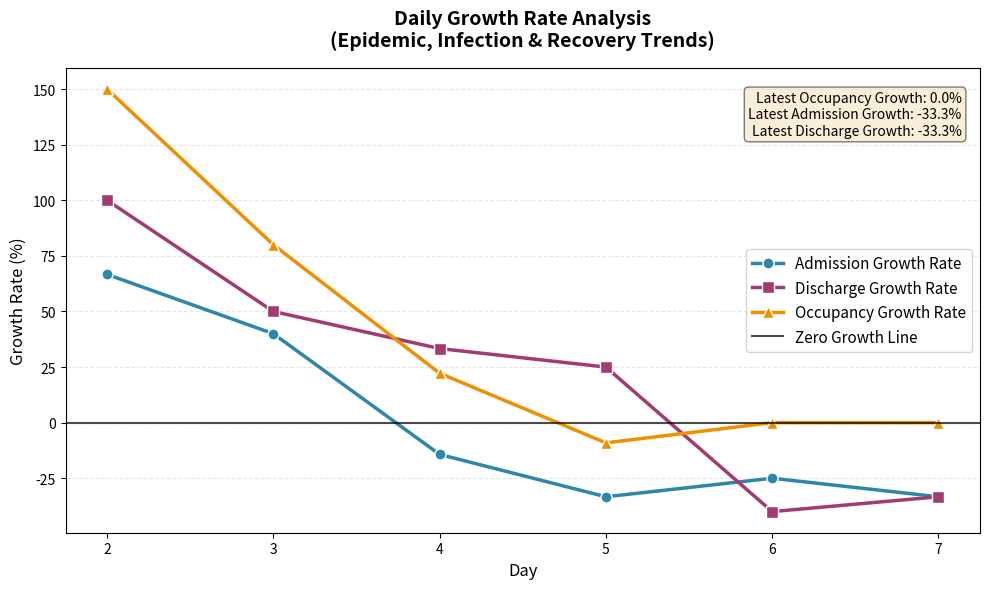

Write the Python code that produced this figure.
import matplotlib.pyplot as plt

def calculate_ward_occupancy(admission, discharge):
    ward_occupancy = []
    current_occupancy = 0
    for i in range(len(admission)):
        current_occupancy += admission[i] - discharge[i]
        ward_occupancy.append(current_occupancy)
    return ward_occupancy

def calculate_growth_rates(data):
    growth_rates = []
    for i in range(1, len(data)):
        prev = data[i-1]
        curr = data[i]
        if prev == 0:
            # Handle edge case: previous day had 0 patients
            if curr == 0:
                # No change
                rate = 0.0
            else:
                # New cases starting from 0, treat as 100% growth
                rate = 100.0
        else:
            rate = (curr - prev) / prev * 100
        growth_rates.append(round(rate, 2))  # Round to 2 decimal places for readability
    return growth_rates

def growth_rate_analysis(admissions, discharges):
    # 1. Calculate basic data
    occupancy = calculate_ward_occupancy(admissions, discharges)
    
    # 2. Calculate three types of growth rates
    adm_growth = calculate_growth_rates(admissions)
    dis_growth = calculate_growth_rates(discharges)
    occ_growth = calculate_growth_rates(occupancy)
    
    # 3. Analyze trends
    # Epidemic trend (based on occupancy growth)
    last_occ = occ_growth[-1]
    if last_occ > 0:
        if len(occ_growth) >= 2 and last_occ > occ_growth[-2]:
            epidemic_trend = "Epidemic is accelerating: inpatient count is growing faster."
        else:
            epidemic_trend = "Epidemic growth is slowing: the peak may be approaching."
    else:
        epidemic_trend = "Epidemic is declining: inpatient count is decreasing."
    
    # Infection status (based on admission growth)
    last_adm = adm_growth[-1]
    if last_adm > 0:
        infection_trend = "Infection situation is worsening: new admissions are increasing."
    else:
        infection_trend = "Infection situation is improving: new admissions are decreasing."
    
    # Recovery status (based on discharge growth)
    last_dis = dis_growth[-1]
    if last_dis > 0:
        recovery_trend = "Recovery situation is improving: discharges are increasing, more patients are recovering."
    else:
        recovery_trend = "Recovery situation is slowing: discharges are decreasing, fewer patients are recovering."
    
    # 4. Print results
    print("Daily Growth Rate Analysis Results")
    days_growth = list(range(2, 8))  # Growth rates are for Day 2 to Day 7
    print(f"\nAdmission Growth Rates (%) (Day 2-7): {adm_growth}")
    print(f"Discharge Growth Rates (%) (Day 2-7): {dis_growth}")
    print(f"Occupancy Growth Rates (%) (Day 2-7): {occ_growth}")
    
    print("\nTrend Analysis")
    print(f"1. Epidemic Trend: {epidemic_trend}")
    print(f"2. Infection Status: {infection_trend}")
    print(f"3. Recovery Status: {recovery_trend}")
    
    # 5. Visualization
    plt.figure(figsize=(10, 6))
    
    # Plot the three growth rate lines
    plt.plot(days_growth, adm_growth, marker='o', linewidth=2.5, markersize=8,
             color='#2E86AB', label='Admission Growth Rate', markeredgecolor='white')
    plt.plot(days_growth, dis_growth, marker='s', linewidth=2.5, markersize=8,
             color='#A23B72', label='Discharge Growth Rate', markeredgecolor='white')
    plt.plot(days_growth, occ_growth, marker='^', linewidth=2.5, markersize=8,
             color='#F18F01', label='Occupancy Growth Rate', markeredgecolor='white')
    
    # Add zero line (reference for growth/decline)
    plt.axhline(y=0, color='black', linestyle='-', linewidth=1.5, alpha=0.7, label='Zero Growth Line')
    
    # Customize the plot
    plt.title('Daily Growth Rate Analysis\n(Epidemic, Infection & Recovery Trends)', fontsize=14, fontweight='bold', pad=15)
    plt.xlabel('Day', fontsize=12)
    plt.ylabel('Growth Rate (%)', fontsize=12)
    plt.xticks(days_growth)
    plt.grid(True, alpha=0.3, linestyle='--', axis='y')
    plt.legend(loc='best', fontsize=11)
    
    # Add latest status annotation
    status_text = (f"Latest Occupancy Growth: {last_occ:.1f}%\n"
                   f"Latest Admission Growth: {last_adm:.1f}%\n"
                   f"Latest Discharge Growth: {last_dis:.1f}%")
    plt.text(0.98, 0.95, status_text,
             transform=plt.gca().transAxes, ha='right', va='top',
             bbox=dict(boxstyle='round', facecolor='wheat', alpha=0.5),
             fontsize=10)
    
    plt.tight_layout()
    plt.show()
    
    # Return results for further use if needed
    return {
        "admission_growth": adm_growth,
        "discharge_growth": dis_growth,
        "occupancy_growth": occ_growth,
        "epidemic_trend": epidemic_trend,
        "infection_trend": infection_trend,
        "recovery_trend": recovery_trend
    }

# Example test run
if __name__ == "__main__":
    # Sample 7-day data
    test_admissions = [3, 5, 7, 6, 4, 3, 2]
    test_discharges = [1, 2, 3, 4, 5, 3, 2]
    growth_rate_analysis(test_admissions, test_discharges)
